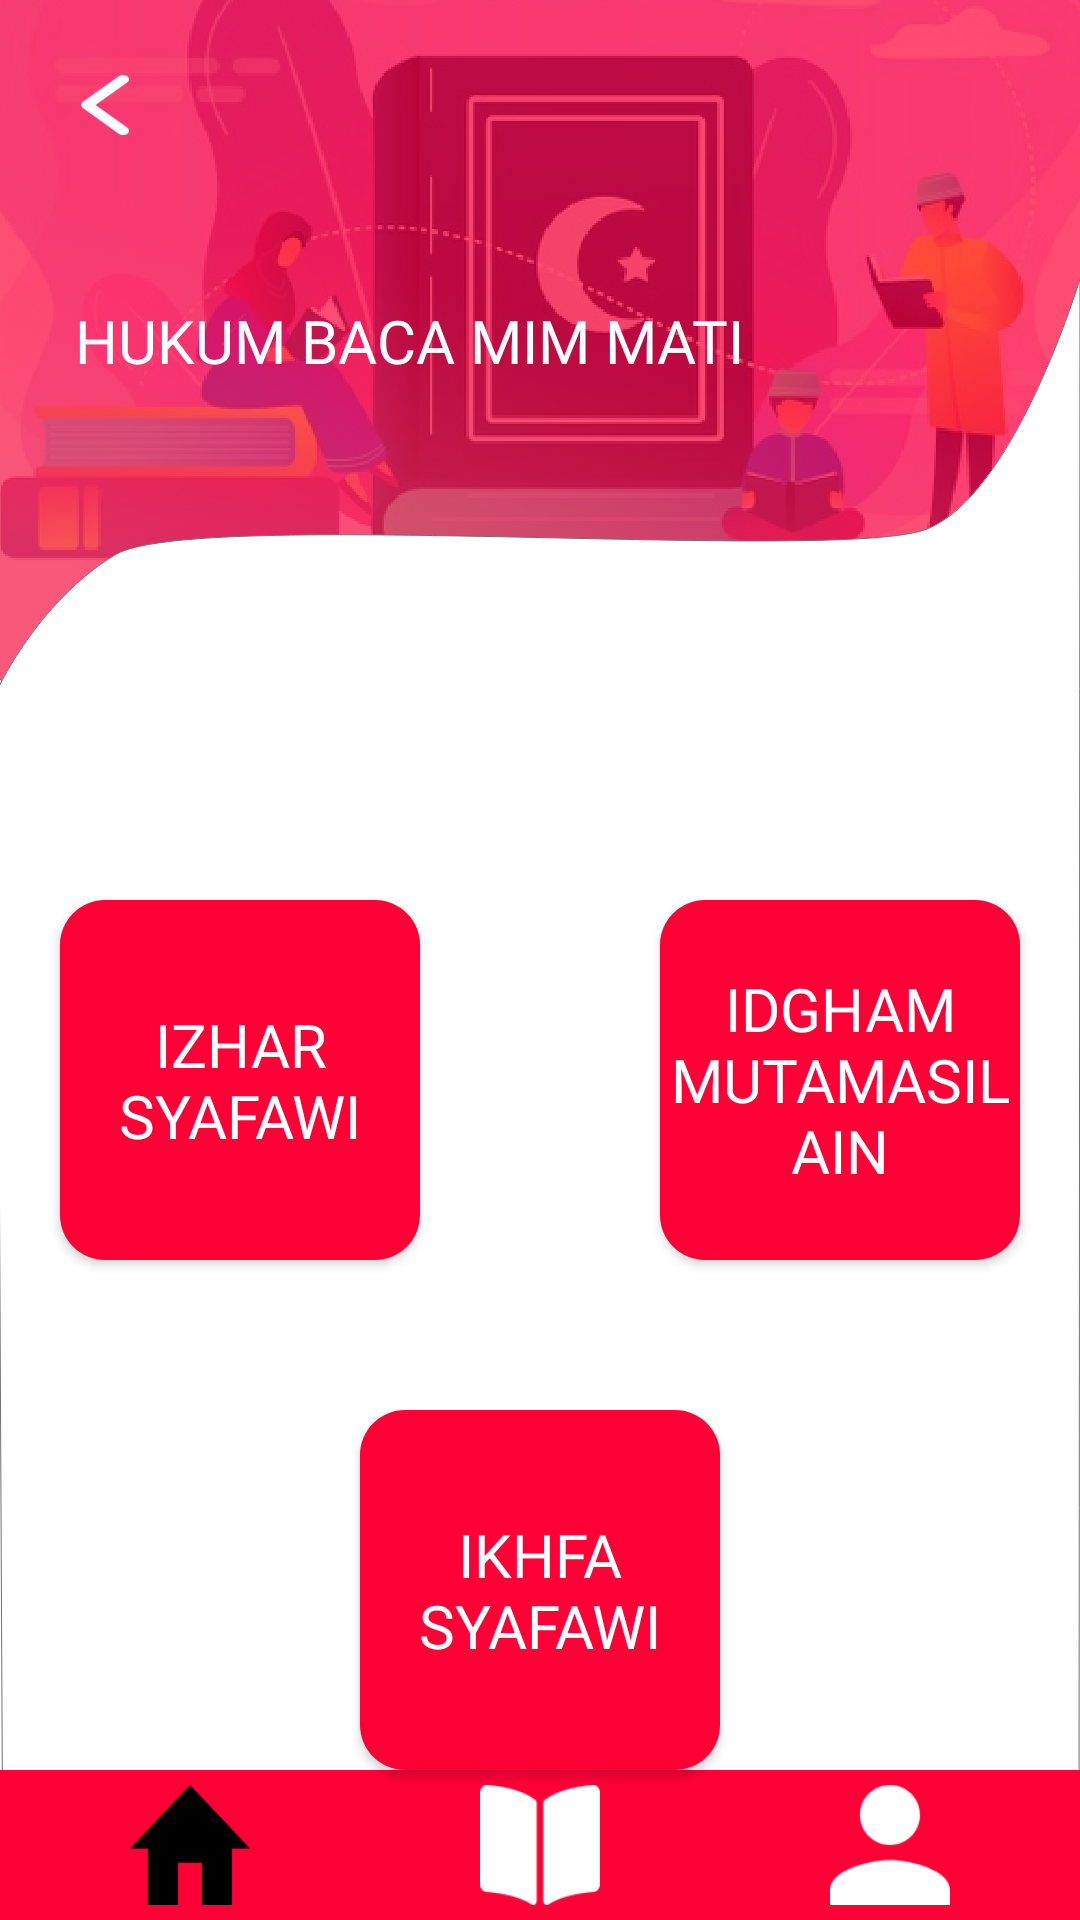

The Android layout XML behind this screen, and the referenced resources:
<!-- AndroidManifest.xml: application theme Theme.BelajarMengaji.noActionBar -->
<!-- res/layout/activity_hukum_mim_mati.xml -->
<?xml version="1.0" encoding="utf-8"?>
<androidx.constraintlayout.widget.ConstraintLayout xmlns:android="http://schemas.android.com/apk/res/android"
    xmlns:app="http://schemas.android.com/apk/res-auto"
    xmlns:tools="http://schemas.android.com/tools"
    android:layout_width="match_parent"
    android:layout_height="match_parent"
    android:background="@drawable/background"
    tools:context=".Hukum.HukumMimMatiActivity">

    <ImageView
        android:id="@+id/btn_back"
        android:layout_width="20dp"
        android:layout_height="20dp"
        android:layout_marginStart="25dp"
        android:layout_marginTop="25dp"
        app:layout_constraintStart_toStartOf="parent"
        app:layout_constraintTop_toTopOf="parent"
        app:srcCompat="@drawable/icon_back" />

    <TextView
        android:id="@+id/textView"
        android:layout_width="wrap_content"
        android:layout_height="wrap_content"
        android:layout_marginStart="25dp"
        android:layout_marginTop="100dp"
        android:fontFamily="@font/poppins_medium"
        android:gravity="left"
        android:text="@string/hukum_baca_mim_mati"
        android:textColor="@color/white"
        android:textSize="20sp"
        android:textAllCaps="true"
        app:layout_constraintStart_toStartOf="parent"
        app:layout_constraintTop_toTopOf="parent" />

    <Button
        android:id="@+id/btn_izharsyafawi"
        android:layout_width="match_parent"
        android:layout_height="120dp"
        android:layout_marginStart="20dp"
        android:layout_marginTop="300dp"
        android:layout_marginEnd="220dp"
        android:background="@drawable/btn_pink"
        android:fontFamily="@font/poppins_medium"
        android:text="@string/izharsyafawi"
        android:textAllCaps="true"
        android:textColor="@color/white"
        android:textSize="20sp"
        app:layout_constraintEnd_toEndOf="parent"
        app:layout_constraintStart_toStartOf="parent"
        app:layout_constraintTop_toTopOf="parent" />

    <Button
        android:id="@+id/btn_idghammimi"
        android:layout_width="match_parent"
        android:layout_height="120dp"
        android:layout_marginStart="220dp"
        android:layout_marginTop="300dp"
        android:layout_marginEnd="20dp"
        android:background="@drawable/btn_pink"
        android:fontFamily="@font/poppins_medium"
        android:text="@string/idghammimi"
        android:textAllCaps="true"
        android:textColor="@color/white"
        android:textSize="20sp"
        app:layout_constraintEnd_toEndOf="parent"
        app:layout_constraintStart_toEndOf="@+id/btn_izharsyafawi"
        app:layout_constraintTop_toTopOf="parent" />

    <Button
        android:id="@+id/btn_ikhfasyafawi"
        android:layout_width="match_parent"
        android:layout_height="120dp"
        android:layout_marginStart="120dp"
        android:layout_marginTop="50dp"
        android:layout_marginEnd="120dp"
        android:background="@drawable/btn_pink"
        android:fontFamily="@font/poppins_medium"
        android:text="@string/ikhfasyafawi"
        android:textAllCaps="true"
        android:textColor="@color/white"
        android:textSize="20sp"
        app:layout_constraintEnd_toEndOf="parent"
        app:layout_constraintStart_toStartOf="parent"
        app:layout_constraintTop_toBottomOf="@+id/btn_izharsyafawi" />

    <LinearLayout
        android:id="@+id/linearLayout2"
        android:layout_width="match_parent"
        android:layout_height="50dp"
        android:background="@color/PrimaryColor"
        android:orientation="horizontal"
        android:padding="5dp"
        app:layout_constraintBottom_toBottomOf="parent"
        app:layout_constraintEnd_toEndOf="parent"
        app:layout_constraintStart_toStartOf="parent">


        <ImageView
            android:id="@+id/btn_home"
            android:layout_width="wrap_content"
            android:layout_height="wrap_content"
            android:layout_weight="1"
            app:srcCompat="@drawable/icon_home_black" />

        <ImageView
            android:id="@+id/btn_kuis"
            android:layout_width="wrap_content"
            android:layout_height="wrap_content"
            android:layout_weight="1"
            app:srcCompat="@drawable/icon_kuis_white" />

        <ImageView
            android:id="@+id/btn_akun"
            android:layout_width="wrap_content"
            android:layout_height="wrap_content"
            android:layout_weight="1"
            app:srcCompat="@drawable/icon_akun_white" />
    </LinearLayout>

</androidx.constraintlayout.widget.ConstraintLayout>
<!-- resources referenced by this layout -->
<resources>
  <color name="PrimaryColor">#FF0036</color>
  <color name="white">#FFFFFFFF</color>
  <!-- drawable background: png bitmap (drawable, 422623 bytes) -->
  <!-- drawable btn_pink (drawable) -->
  <?xml version="1.0" encoding="utf-8"?>
  <shape xmlns:android="http://schemas.android.com/apk/res/android"
      android:shape="rectangle">
  
      <solid android:color="@color/PrimaryColor"/>
      <corners android:radius="15dp"/>
  
  </shape>
  <!-- drawable icon_akun_white: png bitmap (drawable, 1962 bytes) -->
  <!-- drawable icon_back: png bitmap (drawable, 1514 bytes) -->
  <!-- drawable icon_home_black: png bitmap (drawable, 1458 bytes) -->
  <!-- drawable icon_kuis_white: png bitmap (drawable, 1286 bytes) -->
  <string name="hukum_baca_mim_mati">Hukum Baca Mim Mati</string>
  <string name="idghammimi">Idgham Mutamasilain</string>
  <string name="ikhfasyafawi">Ikhfa Syafawi</string>
  <string name="izharsyafawi">Izhar Syafawi</string>
  <style name="Theme.BelajarMengaji.noActionBar" parent="Theme.AppCompat.DayNight.NoActionBar" />
</resources>
